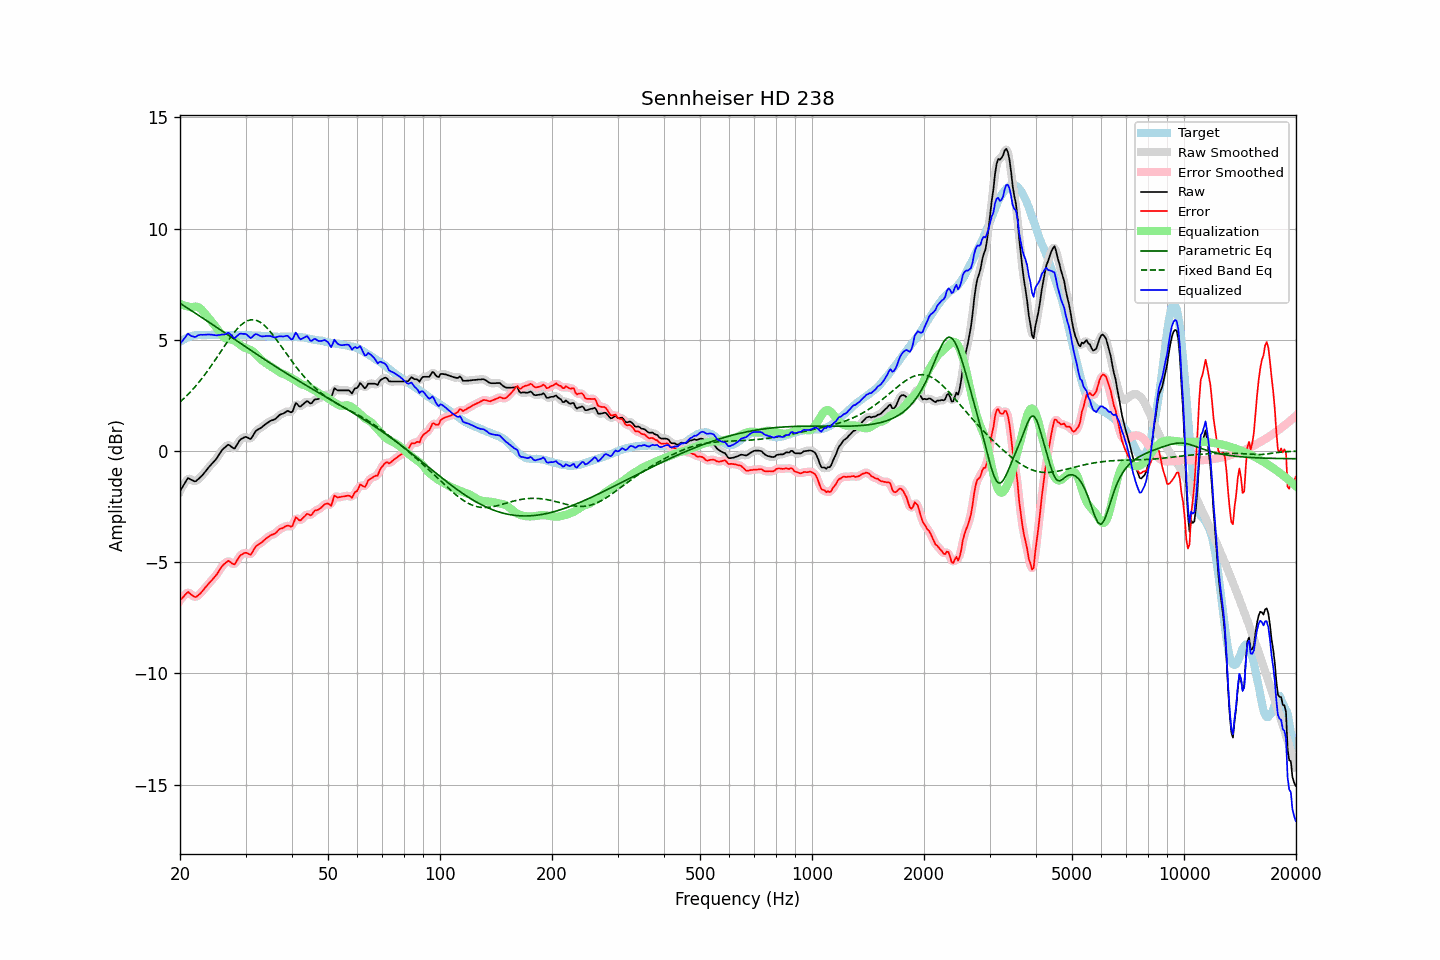

Values plotted in this chart, from the file beside it:
frequency, raw, error, smoothed, error_smoothed, equalization, parametric_eq, fixed_band_eq, equalized_raw, equalized_smoothed, target
20.00, -1.81, -6.71, -1.82, -6.73, 6.61, 6.64, 2.20, 4.81, 4.79, 4.90
20.20, -1.69, -6.64, -1.67, -6.62, 6.58, 6.59, 2.27, 4.90, 4.91, 4.95
20.40, -1.56, -6.57, -1.54, -6.54, 6.56, 6.55, 2.33, 4.99, 5.02, 5.00
20.61, -1.45, -6.48, -1.43, -6.47, 6.53, 6.50, 2.40, 5.09, 5.10, 5.03
20.81, -1.32, -6.41, -1.32, -6.40, 6.51, 6.45, 2.47, 5.19, 5.19, 5.08
21.02, -1.22, -6.34, -1.26, -6.37, 6.49, 6.41, 2.54, 5.28, 5.23, 5.12
21.23, -1.26, -6.40, -1.25, -6.39, 6.47, 6.36, 2.62, 5.22, 5.23, 5.14
21.44, -1.30, -6.46, -1.28, -6.45, 6.46, 6.31, 2.70, 5.16, 5.18, 5.16
21.66, -1.32, -6.51, -1.34, -6.52, 6.48, 6.27, 2.77, 5.15, 5.14, 5.18
21.87, -1.37, -6.56, -1.35, -6.55, 6.49, 6.22, 2.86, 5.13, 5.14, 5.19
22.09, -1.35, -6.57, -1.34, -6.55, 6.49, 6.17, 2.94, 5.14, 5.15, 5.21
22.31, -1.28, -6.51, -1.30, -6.51, 6.48, 6.12, 3.02, 5.19, 5.18, 5.22
22.54, -1.23, -6.45, -1.23, -6.45, 6.44, 6.08, 3.11, 5.22, 5.21, 5.22
22.76, -1.15, -6.38, -1.16, -6.37, 6.38, 6.03, 3.20, 5.23, 5.23, 5.22
22.99, -1.09, -6.30, -1.08, -6.29, 6.31, 5.98, 3.29, 5.22, 5.23, 5.21
23.22, -1.00, -6.21, -1.00, -6.21, 6.22, 5.93, 3.39, 5.23, 5.22, 5.21
23.45, -0.90, -6.12, -0.91, -6.12, 6.13, 5.88, 3.49, 5.23, 5.23, 5.21
23.69, -0.82, -6.04, -0.81, -6.03, 6.05, 5.84, 3.58, 5.23, 5.23, 5.22
23.92, -0.72, -5.95, -0.73, -5.95, 5.96, 5.79, 3.68, 5.24, 5.23, 5.22
24.16, -0.64, -5.87, -0.64, -5.87, 5.88, 5.74, 3.79, 5.23, 5.23, 5.22
24.40, -0.56, -5.80, -0.56, -5.79, 5.79, 5.69, 3.89, 5.22, 5.22, 5.23
24.65, -0.49, -5.71, -0.49, -5.71, 5.70, 5.64, 4.00, 5.21, 5.21, 5.22
24.89, -0.40, -5.62, -0.40, -5.62, 5.61, 5.59, 4.10, 5.20, 5.20, 5.22
25.14, -0.31, -5.54, -0.31, -5.53, 5.51, 5.55, 4.21, 5.19, 5.20, 5.22
25.39, -0.19, -5.42, -0.20, -5.42, 5.41, 5.50, 4.32, 5.21, 5.21, 5.23
25.65, -0.09, -5.32, -0.08, -5.31, 5.30, 5.45, 4.43, 5.22, 5.22, 5.23
25.91, 0.02, -5.20, 0.02, -5.21, 5.21, 5.40, 4.54, 5.23, 5.23, 5.22
26.16, 0.11, -5.12, 0.10, -5.12, 5.13, 5.35, 4.65, 5.24, 5.23, 5.22
26.43, 0.16, -5.06, 0.18, -5.04, 5.08, 5.30, 4.75, 5.24, 5.26, 5.22
26.69, 0.22, -5.00, 0.23, -4.99, 5.05, 5.25, 4.86, 5.27, 5.28, 5.22
26.96, 0.28, -4.94, 0.26, -4.97, 5.03, 5.20, 4.96, 5.32, 5.29, 5.22
27.23, 0.25, -4.98, 0.24, -4.98, 5.02, 5.16, 5.07, 5.27, 5.26, 5.22
27.50, 0.18, -5.04, 0.18, -5.04, 5.01, 5.11, 5.17, 5.19, 5.19, 5.22
27.77, 0.13, -5.08, 0.14, -5.08, 4.99, 5.06, 5.26, 5.12, 5.12, 5.21
28.05, 0.11, -5.11, 0.15, -5.06, 4.96, 5.01, 5.35, 5.06, 5.10, 5.21
28.33, 0.23, -4.98, 0.22, -4.98, 4.91, 4.96, 5.44, 5.14, 5.13, 5.20
28.62, 0.34, -4.86, 0.34, -4.87, 4.86, 4.91, 5.52, 5.20, 5.19, 5.20
28.90, 0.47, -4.75, 0.45, -4.75, 4.80, 4.86, 5.59, 5.26, 5.25, 5.21
29.19, 0.53, -4.67, 0.53, -4.68, 4.74, 4.81, 5.66, 5.28, 5.27, 5.20
29.48, 0.57, -4.64, 0.59, -4.62, 4.69, 4.77, 5.72, 5.26, 5.28, 5.21
29.78, 0.61, -4.59, 0.62, -4.59, 4.65, 4.72, 5.78, 5.26, 5.27, 5.20
30.08, 0.63, -4.58, 0.62, -4.59, 4.62, 4.67, 5.82, 5.25, 5.24, 5.21
30.38, 0.61, -4.60, 0.59, -4.61, 4.59, 4.62, 5.85, 5.20, 5.19, 5.20
30.68, 0.56, -4.64, 0.57, -4.64, 4.57, 4.57, 5.88, 5.13, 5.13, 5.20
30.99, 0.54, -4.67, 0.57, -4.62, 4.53, 4.52, 5.90, 5.07, 5.11, 5.20
31.30, 0.64, -4.55, 0.64, -4.55, 4.49, 4.48, 5.90, 5.13, 5.14, 5.19
31.61, 0.76, -4.43, 0.75, -4.44, 4.44, 4.43, 5.90, 5.20, 5.19, 5.19
31.93, 0.88, -4.31, 0.87, -4.32, 4.37, 4.38, 5.88, 5.26, 5.24, 5.19
32.24, 0.95, -4.24, 0.94, -4.24, 4.30, 4.33, 5.86, 5.24, 5.24, 5.18
32.57, 0.98, -4.20, 0.99, -4.19, 4.22, 4.29, 5.82, 5.20, 5.21, 5.18
32.89, 1.03, -4.16, 1.03, -4.15, 4.14, 4.24, 5.78, 5.17, 5.17, 5.18
33.22, 1.07, -4.10, 1.08, -4.10, 4.07, 4.19, 5.73, 5.15, 5.15, 5.17
33.55, 1.14, -4.04, 1.13, -4.04, 4.02, 4.14, 5.68, 5.15, 5.15, 5.17
33.89, 1.19, -3.97, 1.19, -3.97, 3.97, 4.10, 5.61, 5.16, 5.16, 5.16
34.23, 1.24, -3.92, 1.25, -3.91, 3.92, 4.05, 5.54, 5.17, 5.17, 5.16
34.57, 1.29, -3.86, 1.30, -3.86, 3.88, 4.00, 5.46, 5.17, 5.17, 5.15
34.92, 1.34, -3.81, 1.34, -3.81, 3.83, 3.96, 5.38, 5.17, 5.16, 5.15
35.27, 1.37, -3.77, 1.37, -3.77, 3.78, 3.91, 5.29, 5.15, 5.14, 5.14
35.62, 1.39, -3.75, 1.40, -3.74, 3.73, 3.86, 5.20, 5.12, 5.12, 5.14
35.97, 1.43, -3.72, 1.43, -3.71, 3.68, 3.82, 5.10, 5.11, 5.11, 5.14
... 635 more rows
